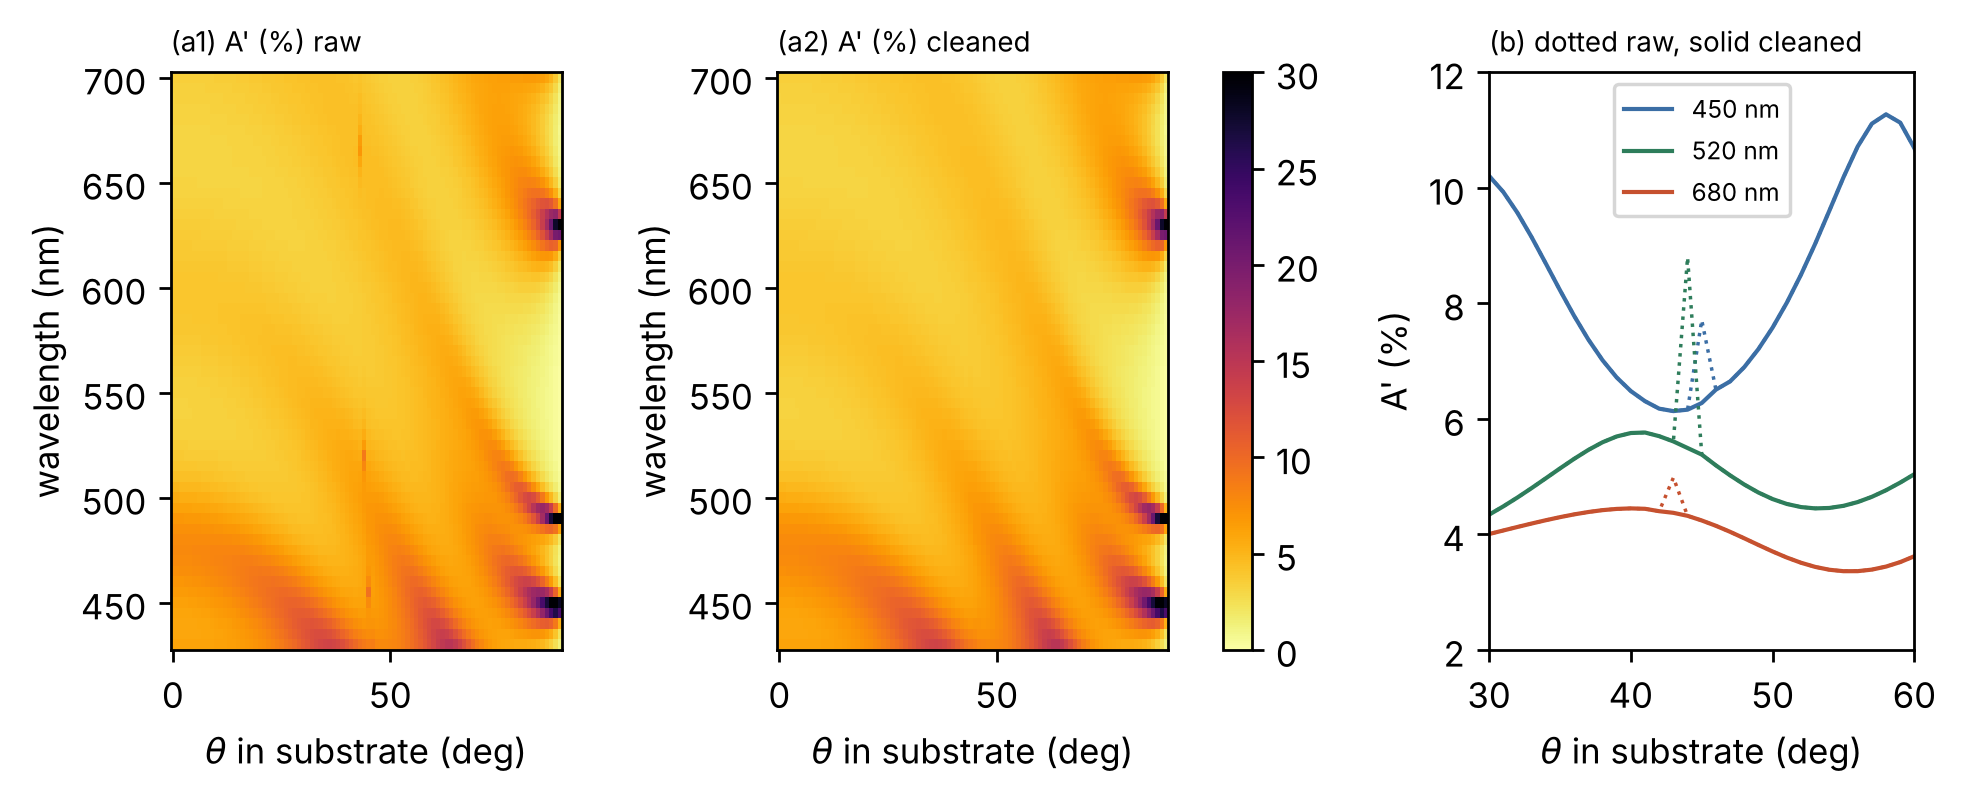

The table this chart was drawn from, first rows:
0	1	2	3	4	5	6	7	8	9	10	11	12	13	14	15	16	17	18	19	20	21	22	23
430	6.142	6.142	6.142	6.143	6.145	6.149	6.155	6.164	6.178	6.198	6.225	6.261	6.308	6.366	6.438	6.526	6.631	6.756	6.903	7.074	7.271	7.497	7.755
435	5.892	5.894	5.899	5.909	5.923	5.942	5.966	5.997	6.035	6.082	6.138	6.205	6.285	6.378	6.486	6.612	6.756	6.922	7.11	7.324	7.564	7.833	8.133
440	5.863	5.866	5.876	5.892	5.915	5.946	5.985	6.032	6.09	6.157	6.237	6.328	6.434	6.556	6.694	6.851	7.028	7.226	7.448	7.694	7.967	8.266	8.592
445	5.999	6.003	6.016	6.038	6.069	6.109	6.16	6.221	6.294	6.379	6.477	6.589	6.717	6.862	7.024	7.205	7.406	7.628	7.873	8.139	8.426	8.734	9.059
450	6.258	6.264	6.279	6.306	6.343	6.391	6.451	6.523	6.608	6.707	6.82	6.948	7.092	7.253	7.431	7.627	7.841	8.072	8.321	8.584	8.86	9.143	9.426
455	6.604	6.61	6.628	6.657	6.699	6.753	6.82	6.9	6.993	7.1	7.222	7.359	7.51	7.676	7.857	8.052	8.26	8.478	8.703	8.932	9.157	9.371	9.565
460	6.993	6.999	7.017	7.049	7.092	7.148	7.218	7.3	7.395	7.503	7.623	7.756	7.901	8.056	8.221	8.392	8.566	8.74	8.908	9.063	9.198	9.303	9.37
465	7.366	7.371	7.389	7.419	7.461	7.514	7.579	7.655	7.742	7.838	7.944	8.057	8.176	8.299	8.422	8.542	8.654	8.753	8.833	8.887	8.908	8.89	8.827
470	7.652	7.657	7.672	7.697	7.731	7.774	7.826	7.886	7.952	8.023	8.097	8.173	8.247	8.316	8.377	8.425	8.456	8.465	8.447	8.397	8.313	8.192	8.034
475	7.775	7.779	7.789	7.804	7.826	7.853	7.883	7.916	7.951	7.984	8.015	8.041	8.058	8.063	8.054	8.027	7.979	7.906	7.807	7.681	7.528	7.348	7.146
480	7.676	7.677	7.68	7.684	7.69	7.695	7.7	7.702	7.701	7.693	7.678	7.653	7.616	7.564	7.496	7.41	7.305	7.18	7.035	6.871	6.692	6.498	6.296
485	7.34	7.338	7.335	7.328	7.318	7.304	7.285	7.259	7.226	7.185	7.133	7.07	6.994	6.905	6.801	6.684	6.552	6.407	6.251	6.086	5.913	5.737	5.561
490	6.81	6.807	6.798	6.783	6.762	6.734	6.698	6.654	6.602	6.54	6.467	6.385	6.292	6.188	6.074	5.951	5.819	5.681	5.538	5.392	5.246	5.103	4.964
495	6.171	6.168	6.156	6.137	6.111	6.076	6.033	5.982	5.923	5.855	5.778	5.693	5.6	5.501	5.394	5.283	5.168	5.051	4.933	4.817	4.705	4.598	4.498
500	5.52	5.516	5.505	5.485	5.459	5.424	5.382	5.332	5.276	5.212	5.142	5.066	4.985	4.9	4.811	4.721	4.629	4.539	4.45	4.366	4.286	4.214	4.15
505	4.928	4.924	4.914	4.897	4.873	4.843	4.806	4.763	4.715	4.662	4.604	4.542	4.477	4.411	4.343	4.275	4.209	4.144	4.084	4.029	3.98	3.938	3.905
510	4.436	4.433	4.424	4.41	4.391	4.367	4.337	4.303	4.266	4.225	4.181	4.134	4.087	4.039	3.991	3.945	3.902	3.862	3.826	3.796	3.773	3.758	3.752
515	4.053	4.051	4.045	4.034	4.02	4.001	3.98	3.955	3.928	3.899	3.868	3.837	3.805	3.775	3.745	3.719	3.695	3.676	3.662	3.654	3.653	3.66	3.676
520	3.758	3.756	3.752	3.745	3.735	3.723	3.708	3.692	3.675	3.657	3.638	3.62	3.603	3.587	3.574	3.564	3.558	3.557	3.561	3.572	3.59	3.616	3.651
525	3.528	3.527	3.524	3.52	3.515	3.508	3.5	3.492	3.483	3.474	3.467	3.46	3.455	3.453	3.454	3.458	3.467	3.481	3.501	3.527	3.562	3.604	3.655
530	3.372	3.371	3.37	3.369	3.367	3.365	3.362	3.361	3.359	3.359	3.361	3.364	3.37	3.379	3.391	3.408	3.429	3.457	3.49	3.53	3.577	3.633	3.697
535	3.294	3.294	3.294	3.295	3.296	3.298	3.3	3.304	3.309	3.316	3.326	3.338	3.352	3.371	3.394	3.421	3.453	3.492	3.536	3.588	3.647	3.713	3.788
540	3.268	3.268	3.27	3.272	3.276	3.282	3.288	3.297	3.308	3.321	3.337	3.356	3.379	3.406	3.437	3.474	3.515	3.563	3.617	3.678	3.746	3.821	3.904
545	3.269	3.27	3.273	3.277	3.283	3.291	3.302	3.315	3.33	3.349	3.371	3.396	3.426	3.459	3.498	3.542	3.591	3.646	3.707	3.775	3.849	3.93	4.017
550	3.297	3.298	3.302	3.308	3.316	3.327	3.34	3.357	3.376	3.399	3.426	3.456	3.491	3.53	3.575	3.624	3.679	3.739	3.805	3.876	3.953	4.036	4.123
555	3.356	3.357	3.361	3.368	3.378	3.391	3.407	3.426	3.449	3.476	3.506	3.541	3.579	3.623	3.671	3.724	3.782	3.844	3.912	3.984	4.061	4.141	4.223
560	3.443	3.445	3.449	3.457	3.468	3.483	3.501	3.522	3.547	3.576	3.609	3.646	3.688	3.734	3.784	3.838	3.897	3.959	4.026	4.095	4.167	4.24	4.313
565	3.553	3.555	3.56	3.569	3.581	3.596	3.616	3.638	3.665	3.695	3.73	3.768	3.81	3.857	3.906	3.96	4.017	4.076	4.138	4.2	4.264	4.326	4.385
570	3.673	3.675	3.681	3.689	3.702	3.718	3.737	3.761	3.788	3.818	3.852	3.89	3.931	3.976	4.023	4.072	4.124	4.177	4.23	4.283	4.333	4.38	4.422
575	3.787	3.789	3.794	3.803	3.815	3.831	3.85	3.872	3.898	3.927	3.959	3.995	4.032	4.072	4.114	4.157	4.2	4.243	4.285	4.324	4.359	4.388	4.411
580	3.882	3.884	3.889	3.897	3.908	3.923	3.94	3.961	3.984	4.01	4.039	4.069	4.101	4.134	4.168	4.202	4.234	4.265	4.292	4.315	4.333	4.344	4.348
585	3.95	3.952	3.956	3.963	3.973	3.986	4.001	4.018	4.038	4.059	4.082	4.106	4.13	4.155	4.179	4.201	4.221	4.238	4.25	4.257	4.258	4.252	4.239
590	3.992	3.993	3.997	4.003	4.01	4.02	4.032	4.045	4.06	4.075	4.091	4.108	4.123	4.138	4.151	4.161	4.169	4.172	4.17	4.162	4.149	4.129	4.101
595	4.011	4.012	4.015	4.019	4.024	4.031	4.038	4.047	4.056	4.065	4.074	4.082	4.089	4.093	4.096	4.095	4.09	4.081	4.067	4.048	4.023	3.992	3.956
600	4.012	4.013	4.014	4.016	4.019	4.022	4.026	4.03	4.033	4.036	4.037	4.038	4.036	4.032	4.024	4.014	3.999	3.98	3.957	3.929	3.897	3.86	3.82
605	3.997	3.997	3.997	3.998	3.998	3.998	3.998	3.997	3.995	3.992	3.987	3.98	3.971	3.959	3.944	3.926	3.904	3.879	3.85	3.817	3.781	3.742	3.7
610	3.951	3.951	3.95	3.949	3.947	3.944	3.94	3.935	3.929	3.921	3.911	3.899	3.884	3.867	3.846	3.823	3.797	3.768	3.736	3.701	3.664	3.626	3.587
615	3.865	3.865	3.863	3.861	3.857	3.852	3.846	3.838	3.828	3.816	3.803	3.787	3.769	3.748	3.725	3.699	3.672	3.642	3.61	3.577	3.542	3.508	3.473
620	3.762	3.762	3.76	3.756	3.751	3.744	3.736	3.726	3.715	3.701	3.685	3.668	3.648	3.626	3.603	3.577	3.55	3.522	3.493	3.463	3.433	3.404	3.376
625	3.664	3.663	3.661	3.657	3.651	3.644	3.635	3.624	3.612	3.597	3.581	3.563	3.544	3.522	3.5	3.476	3.452	3.427	3.401	3.376	3.352	3.329	3.309
630	3.569	3.568	3.565	3.561	3.556	3.548	3.539	3.528	3.516	3.502	3.487	3.47	3.452	3.433	3.413	3.392	3.371	3.351	3.33	3.311	3.293	3.278	3.264
635	3.47	3.469	3.467	3.463	3.457	3.45	3.442	3.432	3.421	3.408	3.395	3.38	3.365	3.349	3.332	3.316	3.3	3.284	3.27	3.257	3.246	3.238	3.232
640	3.363	3.362	3.36	3.357	3.352	3.346	3.339	3.331	3.321	3.311	3.3	3.288	3.276	3.264	3.252	3.24	3.23	3.22	3.212	3.206	3.202	3.201	3.203
645	3.253	3.252	3.251	3.248	3.244	3.24	3.234	3.228	3.221	3.213	3.205	3.197	3.189	3.181	3.174	3.168	3.163	3.159	3.157	3.158	3.161	3.167	3.176
650	3.177	3.177	3.175	3.173	3.171	3.168	3.164	3.16	3.155	3.15	3.146	3.141	3.137	3.134	3.131	3.13	3.13	3.132	3.137	3.143	3.153	3.165	3.182
655	3.158	3.158	3.157	3.156	3.154	3.152	3.15	3.148	3.146	3.144	3.142	3.141	3.141	3.141	3.143	3.147	3.152	3.159	3.169	3.181	3.196	3.215	3.237
660	3.151	3.151	3.151	3.15	3.15	3.149	3.149	3.149	3.149	3.15	3.151	3.154	3.157	3.161	3.168	3.175	3.185	3.197	3.212	3.23	3.25	3.274	3.301
665	3.12	3.12	3.12	3.121	3.122	3.123	3.124	3.127	3.129	3.133	3.137	3.143	3.15	3.159	3.169	3.181	3.196	3.213	3.232	3.254	3.28	3.309	3.341
670	3.102	3.102	3.103	3.104	3.106	3.109	3.112	3.116	3.122	3.128	3.135	3.144	3.155	3.167	3.181	3.197	3.216	3.237	3.261	3.288	3.318	3.351	3.387
675	3.131	3.132	3.133	3.135	3.138	3.142	3.147	3.153	3.16	3.168	3.178	3.19	3.204	3.219	3.237	3.256	3.279	3.303	3.331	3.361	3.395	3.431	3.471
680	3.183	3.184	3.185	3.188	3.192	3.197	3.203	3.211	3.22	3.231	3.243	3.257	3.273	3.292	3.312	3.335	3.36	3.388	3.419	3.452	3.489	3.528	3.57
685	3.231	3.231	3.233	3.237	3.241	3.248	3.255	3.264	3.275	3.288	3.302	3.319	3.337	3.358	3.381	3.407	3.434	3.465	3.498	3.534	3.573	3.614	3.658
690	3.281	3.281	3.284	3.288	3.293	3.3	3.309	3.32	3.332	3.346	3.363	3.381	3.402	3.424	3.45	3.477	3.507	3.54	3.575	3.612	3.652	3.695	3.74
695	3.345	3.346	3.348	3.353	3.359	3.367	3.376	3.388	3.402	3.418	3.435	3.455	3.477	3.502	3.528	3.558	3.589	3.623	3.659	3.698	3.739	3.782	3.826
700	3.426	3.427	3.429	3.434	3.441	3.449	3.46	3.473	3.487	3.504	3.523	3.544	3.567	3.593	3.621	3.651	3.683	3.717	3.754	3.793	3.833	3.876	3.92
